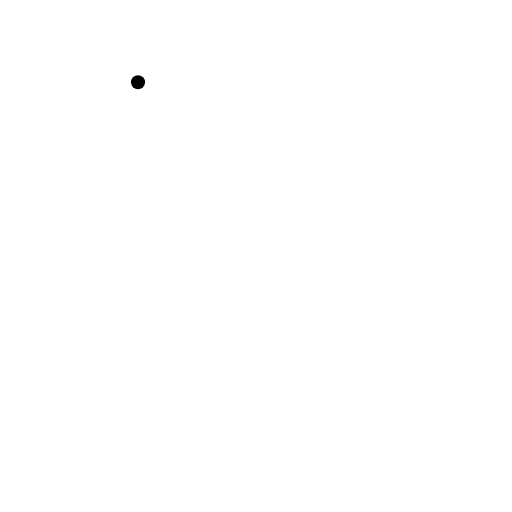
t = 0.00 s
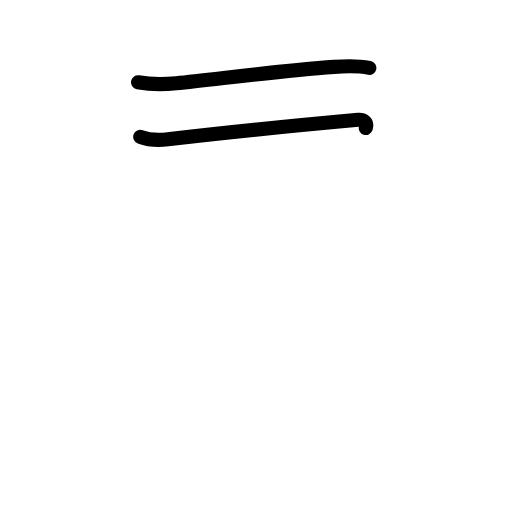
t = 1.63 s
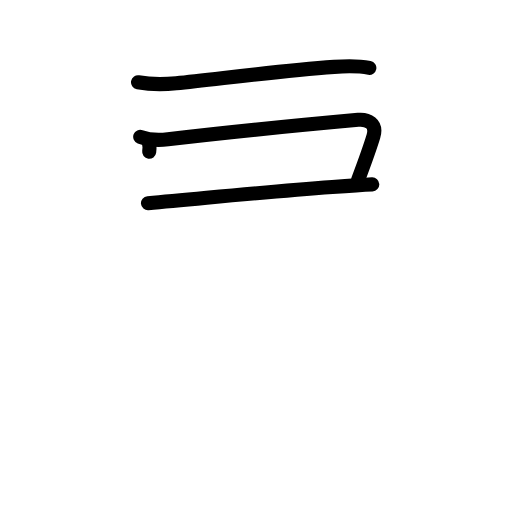
t = 3.25 s
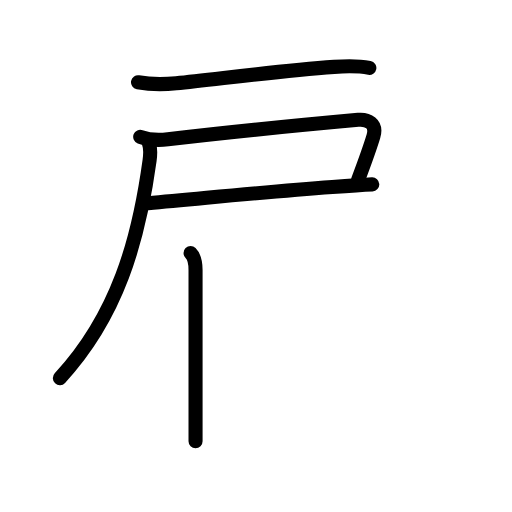
t = 4.83 s
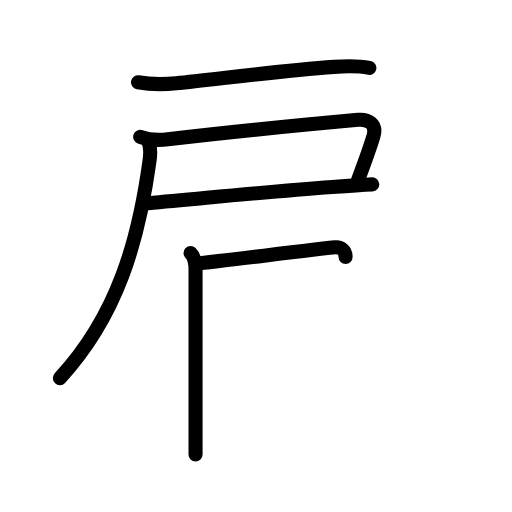
t = 5.38 s
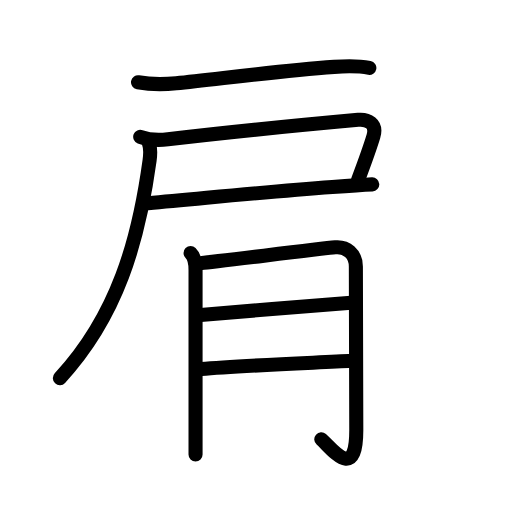
t = 8.00 s

The animated SVG that drew these frames (rendered in a browser with its animation timeline set to each time). Animation: 27 SMIL elements (animate=27); one cycle of 8.00 s.

<?xml version="1.0" encoding="UTF-8"?>
<!--
AniKanjiVG is licensed by CC-BY-SA Paul C. Sommerhoff (https://bitbucket.org/sommerhoff/anikanjivg).
AniKanjiVG uses KanjiVG which is licensed by CC-BY-SA Ulrich Apel (http://kanjivg.tagaini.net).
See also http://creativecommons.org/licenses/by-sa/3.0/
-->
<svg xmlns:kvg='http://kanjivg.tagaini.net' xmlns='http://www.w3.org/2000/svg' width='109' height='109' viewBox='0 0 109 109' style='fill:none;stroke:#000000;stroke-width:3;stroke-linecap:round;stroke-linejoin:round;' id="kvg:kanji_080a9"><g id="kvg:080a9" kvg:element="肩"><g id="kvg:080a9-g1" kvg:element="戸" kvg:position="tare" kvg:radical="nelson"><path id="kvg:080a9-s1" kvg:type="㇐" d="M29.38,17.51c2.62,0.49,5.62,0.47,8.14,0.22c8.65-0.86,21.48-2.61,33.61-3.49c2.48-0.18,5.04-0.26,7.5,0.21"><animate attributeName="d" begin="0.0s" dur="0.3333333333333333s" from="M29.38,17.51C29.38,17.51,29.38,17.51,29.38,17.51" to="M29.38,17.51c2.62,0.49,5.62,0.47,8.14,0.22" />
<animate attributeName="d" begin="0.3333333333333333s" dur="0.3333333333333333s" from="M29.38,17.51c2.62,0.49,5.62,0.47,8.14,0.22c0,0,0,0,0,0,0" to="M29.38,17.51c2.62,0.49,5.62,0.47,8.14,0.22c8.65-0.86,21.48-2.61,33.61-3.49" />
<animate attributeName="d" begin="0.6666666666666666s" dur="0.3333333333333333s" from="M29.38,17.51c2.62,0.49,5.62,0.47,8.14,0.22c8.65-0.86,21.48-2.61,33.61-3.49c0,0,0,0,0,0,0" to="M29.38,17.51c2.62,0.49,5.62,0.47,8.14,0.22c8.65-0.86,21.48-2.61,33.61-3.49c2.48-0.18,5.04-0.26,7.5,0.21" />
</path>
<path id="kvg:080a9-s2" kvg:type="㇕c" d="M29.85,29.13c1.65,0.62,3.64,0.8,5.9,0.53c11.75-1.4,33.14-3.48,40.5-4.15c1.99-0.18,4.07,0.77,3.25,3.5c-0.75,2.5-1.75,5.25-3.25,9.25"><animate attributeName="d" begin="1.0s" dur="0.25s" from="M29.85,29.13C29.85,29.13,29.85,29.13,29.85,29.13" to="M29.85,29.13c1.65,0.62,3.64,0.8,5.9,0.53" />
<animate attributeName="d" begin="1.25s" dur="0.25s" from="M29.85,29.13c1.65,0.62,3.64,0.8,5.9,0.53c0,0,0,0,0,0,0" to="M29.85,29.13c1.65,0.62,3.64,0.8,5.9,0.53c11.75-1.4,33.14-3.48,40.5-4.15" />
<animate attributeName="d" begin="1.5s" dur="0.25s" from="M29.85,29.13c1.65,0.62,3.64,0.8,5.9,0.53c11.75-1.4,33.14-3.48,40.5-4.15c0,0,0,0,0,0,0" to="M29.85,29.13c1.65,0.62,3.64,0.8,5.9,0.53c11.75-1.4,33.14-3.48,40.5-4.15c1.99-0.18,4.07,0.77,3.25,3.5" />
<animate attributeName="d" begin="1.75s" dur="0.25s" from="M29.85,29.13c1.65,0.62,3.64,0.8,5.9,0.53c11.75-1.4,33.14-3.48,40.5-4.15c1.99-0.18,4.07,0.77,3.25,3.5c0,0,0,0,0,0,0" to="M29.85,29.13c1.65,0.62,3.64,0.8,5.9,0.53c11.75-1.4,33.14-3.48,40.5-4.15c1.99-0.18,4.07,0.77,3.25,3.5c-0.75,2.5-1.75,5.25-3.25,9.25" />
<animate attributeName="d" begin="0s" dur="1.0s" from="M-100,-100" to="M-100,-100" />
</path>
<path id="kvg:080a9-s3" kvg:type="㇐b" d="M31.5,43.25c12.75-1.12,24.53-2.36,39.25-3.45c3.53-0.26,6.51-0.46,8.5-0.55"><animate attributeName="d" begin="2.0s" dur="0.5s" from="M31.5,43.25C31.5,43.25,31.5,43.25,31.5,43.25" to="M31.5,43.25c12.75-1.12,24.53-2.36,39.25-3.45" />
<animate attributeName="d" begin="2.5s" dur="0.5s" from="M31.5,43.25c12.75-1.12,24.53-2.36,39.25-3.45c0,0,0,0,0,0,0" to="M31.5,43.25c12.75-1.12,24.53-2.36,39.25-3.45c3.53-0.26,6.51-0.46,8.5-0.55" />
<animate attributeName="d" begin="0s" dur="2.0s" from="M-100,-100" to="M-100,-100" />
</path>
<path id="kvg:080a9-s4" kvg:type="㇒" d="M31.68,30.43c0.32,0.82,0.39,2.07,0.16,3.76C29.5,51.25,25,67.25,12.75,80.5"><animate attributeName="d" begin="3.0s" dur="0.5s" from="M31.68,30.43C31.68,30.43,31.68,30.43,31.68,30.43" to="M31.68,30.43c0.32,0.82,0.39,2.07,0.16,3.76" />
<animate attributeName="d" begin="3.5s" dur="0.5s" from="M31.68,30.43c0.32,0.82,0.39,2.07,0.16,3.76c0,0,0,0,0,0,0" to="M31.68,30.43c0.32,0.82,0.39,2.07,0.16,3.76C29.5,51.25,25,67.25,12.75,80.5" />
<animate attributeName="d" begin="0s" dur="3.0s" from="M-100,-100" to="M-100,-100" />
</path>
</g>
<g id="kvg:080a9-g2" kvg:element="月" kvg:radical="tradit"><path id="kvg:080a9-s5" kvg:type="㇑/㇒" d="M40.57,53.88c0.84,0.84,1.06,2.25,1.06,3.58c0,3.45,0,21.47,0,33.66c0,2.08,0,3.99,0,5.62"><animate attributeName="d" begin="4.0s" dur="0.3333333333333333s" from="M40.57,53.88C40.57,53.88,40.57,53.88,40.57,53.88" to="M40.57,53.88c0.84,0.84,1.06,2.25,1.06,3.58" />
<animate attributeName="d" begin="4.333333333333333s" dur="0.3333333333333333s" from="M40.57,53.88c0.84,0.84,1.06,2.25,1.06,3.58c0,0,0,0,0,0,0" to="M40.57,53.88c0.84,0.84,1.06,2.25,1.06,3.58c0,3.45,0,21.47,0,33.66" />
<animate attributeName="d" begin="4.666666666666667s" dur="0.3333333333333333s" from="M40.57,53.88c0.84,0.84,1.06,2.25,1.06,3.58c0,3.45,0,21.47,0,33.66c0,0,0,0,0,0,0" to="M40.57,53.88c0.84,0.84,1.06,2.25,1.06,3.58c0,3.45,0,21.47,0,33.66c0,2.08,0,3.99,0,5.62" />
<animate attributeName="d" begin="0s" dur="4.0s" from="M-100,-100" to="M-100,-100" />
</path>
<path id="kvg:080a9-s6" kvg:type="㇆a" d="M42.95,55.99c2.63-0.21,24.55-2.99,28.43-3.34c2.39-0.22,4.38,1.35,4.38,4.09c0,6.76,0.09,17.4,0.09,34.84c0,11.19-5.25,3.88-7.45,1.94"><animate attributeName="d" begin="5.0s" dur="0.25s" from="M42.95,55.99C42.95,55.99,42.95,55.99,42.95,55.99" to="M42.95,55.99c2.63-0.21,24.55-2.99,28.43-3.34" />
<animate attributeName="d" begin="5.25s" dur="0.25s" from="M42.95,55.99c2.63-0.21,24.55-2.99,28.43-3.34c0,0,0,0,0,0,0" to="M42.95,55.99c2.63-0.21,24.55-2.99,28.43-3.34c2.39-0.22,4.38,1.35,4.38,4.09" />
<animate attributeName="d" begin="5.5s" dur="0.25s" from="M42.95,55.99c2.63-0.21,24.55-2.99,28.43-3.34c2.39-0.22,4.38,1.35,4.38,4.09c0,0,0,0,0,0,0" to="M42.95,55.99c2.63-0.21,24.55-2.99,28.43-3.34c2.39-0.22,4.38,1.35,4.38,4.09c0,6.76,0.09,17.4,0.09,34.84" />
<animate attributeName="d" begin="5.75s" dur="0.25s" from="M42.95,55.99c2.63-0.21,24.55-2.99,28.43-3.34c2.39-0.22,4.38,1.35,4.38,4.09c0,6.76,0.09,17.4,0.09,34.84c0,0,0,0,0,0,0" to="M42.95,55.99c2.63-0.21,24.55-2.99,28.43-3.34c2.39-0.22,4.38,1.35,4.38,4.09c0,6.76,0.09,17.4,0.09,34.84c0,11.19-5.25,3.88-7.45,1.94" />
<animate attributeName="d" begin="0s" dur="5.0s" from="M-100,-100" to="M-100,-100" />
</path>
<path id="kvg:080a9-s7" kvg:type="㇐a" d="M42.7,67.06c9.8-0.81,22.55-1.94,32.03-2.62"><animate attributeName="d" begin="6.0s" dur="1.0s" from="M42.7,67.06C42.7,67.06,42.7,67.06,42.7,67.06" to="M42.7,67.06c9.8-0.81,22.55-1.94,32.03-2.62" />
<animate attributeName="d" begin="0s" dur="6.0s" from="M-100,-100" to="M-100,-100" />
</path>
<path id="kvg:080a9-s8" kvg:type="㇐a" d="M42.85,78.57c7.65-0.69,23.83-1.33,31.94-1.76"><animate attributeName="d" begin="7.0s" dur="1.0s" from="M42.85,78.57C42.85,78.57,42.85,78.57,42.85,78.57" to="M42.85,78.57c7.65-0.69,23.83-1.33,31.94-1.76" />
<animate attributeName="d" begin="0s" dur="7.0s" from="M-100,-100" to="M-100,-100" />
</path>
</g>
</g>
</svg>
